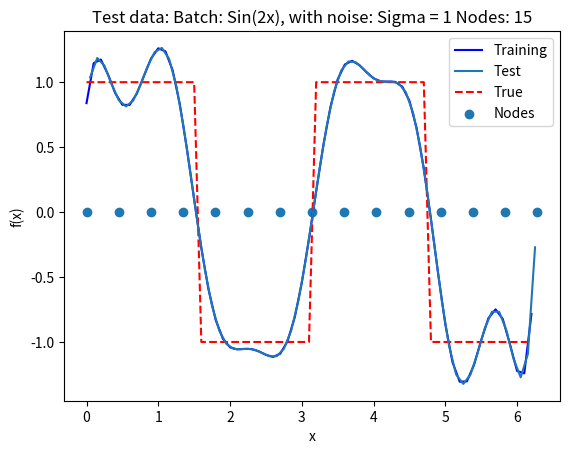

The script that saved this image: (Note: this script raises an exception after producing the figure.)
import numpy as np
import matplotlib.pyplot as plt
from scipy import signal

np.random.seed(1234)

def generateData(fun=0, noise=0,offset=0.05):

    t = np.arange(0,2*np.pi,0.1)
    train = np.copy(t)
    valid = t+0.05
    if fun==0:
        label = np.sin(2*t)
        valid_label = np.sin(2*valid)
    else:
        label = signal.square(2*t)
        valid_label = signal.square(2*valid)
    label = label + np.random.normal(0,0.1,len(train))*noise
    valid_label = valid_label + np.random.normal(0,0.1,len(train))*noise

    return train, valid, label, valid_label

def phi(x,mu,sigma2=0.5):

    temp = []

    for i in range(len(mu)):
        phi = np.exp(-((x-mu[i])**2)/(2*sigma2))
        temp.append(phi)
    phi = np.array(temp)
    return phi

def batch_train(x,label,phi_x,sigma2=1):

    A = np.dot(phi_x.T,phi_x)
    b = np.dot(phi_x.T,label)
    W_optimal = np.linalg.solve(A,b)

    f_hat = np.dot(W_optimal,phi_x.T)
    #f_hat = np.sign(f_hat)

    error = np.mean((f_hat-label)**2)

    return f_hat, W_optimal, error

def seq_learn(x, label, phi_x, t, eta):
    W = np.random.rand(phi_x.shape[1])*.1
    error = []
    order = np.arange(len(x))

    phi_x_start = np.copy(phi_x)

    for j in range(t):
        np.random.shuffle(order)
        x = x[order].squeeze()
        label = label[order].squeeze()
        phi_x = phi_x[order,:].squeeze()

        for i in range(x.shape[0]):
            f_hat = np.dot(W, phi_x[i,:].T)
            e = label[i]-f_hat
            delta_W = eta*e*phi_x[i,:]
            W += delta_W

        f_temp = np.dot(W,phi_x.T)
        tot_err = (f_temp-label)**2
        error.append(np.mean(tot_err))

    f = np.dot(W,phi_x_start.T)

    return f, W, error

def dist_(x, W, r=.5):
    temp = np.subtract.outer(x,W)
    d = temp**2
    in_radius = np.abs(d-np.min(d)).T<r
    return d, in_radius

def clearning(x,mu_cl,t=50,eta=0.2,r=.5):
    for i in range(t):
        x_samp = np.random.choice(x)
        d, in_radius = dist_(x_samp,mu_cl,r=r)
        mu_cl += eta*np.multiply(in_radius,x_samp-mu_cl)
    return mu_cl

def winner(x,mu,fac=10):
    winners = np.argmin(dist_(x,mu)[0],1)
    wins = np.zeros(mu.shape)
    for w in winners:
        wins[w] += 1

    wins = wins*fac

    return wins

def batch_plots(sigma2=1):
    x, valid, label, valid_label = generateData(fun=1, noise=0)

    no_of_nodes = np.arange(1,16,1)
    errors = []
    test_error = []

    for i in no_of_nodes:
        #mu = np.random.uniform(low=0, high=np.pi*2, size=(i,))
        mu = np.linspace(0,2*np.pi,i)
        phi_x = phi(x,mu,sigma2).T
        f_hat_b, W_b, error = batch_train(x, label, phi_x)
        phi_test = phi(valid, mu, sigma2)
        f_test = np.dot(W_b, phi_test)
        errors.append(error)
        test_error.append(np.mean((f_test-valid_label)**2))

    phi_test = phi(valid, mu, sigma2)

    f_test = np.dot(W_b, phi_test)
    #print(errors)

    fig = plt.figure()

    train, = plt.plot(x,f_hat_b, c="b", label="Training")
    true, = plt.plot(x,label, '--r', label="True")
    test, = plt.plot(valid, f_test, label="Test")

    nodes = plt.scatter(mu, np.zeros(mu.shape), label="Nodes")
    plt.legend(handles=[train, test, true, nodes, ])
    plt.xlabel('x')
    plt.ylabel('f(x)')
    plt.title('Test data: Batch: Sin(2x), with noise: Sigma = ' + str(sigma2) + " Nodes: " + str(i))
    fig.savefig('report/plots/batch/batch_square2x_sharp_test')

    plt.show()

    fig2 = plt.figure()

    tra, = plt.plot(no_of_nodes, errors, label="training")
    test_er, = plt.plot(no_of_nodes, test_error, label="test")
    plt.title('Sin(2x), with noise: Sigma = ' + str(sigma2))
    plt.xlabel('# nodes')
    plt.ylabel('error')
    plt.legend(handles=[tra, test_er])

    fig2.savefig('report/plots/batch/batch_square2x_sharp_test_error')

    plt.show()

def seq_plots(sigma2=0.5):
    x, valid, label, valid_label = generateData(0, noise=1)
    t = 100 #number of epochs
    eta = 0.2 #step size, learning rate

    no_of_nodes = np.arange(2,41,1)
    tot_errors = []
    test_error = []

    for i in no_of_nodes:
        #mu = np.random.uniform(low=0, high=np.pi*2, size=(i,))
        mu = np.linspace(0,2*np.pi,i)
        phi_x = phi(x,mu,sigma2).T
        f_hat, W, error = seq_learn(x, label, phi_x, t, eta)
        #print(np.mean(error))
        tot_errors.append(np.mean(error))

        phi_test = phi(valid, mu, sigma2)
        f_test = np.dot(W, phi_test)
        test_error.append(np.mean((f_test-valid_label)**2))

    fig = plt.figure()

    plt.title('Sin(2x), with noise: Sigma = ' + str(sigma2) + ' Epochs: ' + str(t) + ' eta: ' + str(eta))
    train_plot, = plt.plot(no_of_nodes, tot_errors, label="Training Err")
    test_plot, = plt.plot(no_of_nodes, test_error, label="Test Err")
    plt.xlabel('# nodes')
    plt.ylabel('error')
    plt.legend(handles=[train_plot, test_plot])

    fig.savefig('report/plots/noise/noise_seq_sin2x_error_'+str(t)+'ep_test')

    plt.show()

    fig2 = plt.figure()
    est, = plt.plot(x, f_hat, c="b", label="Estimated")
    tru, = plt.plot(x, label, '--r', label="True")
    test, = plt.plot(valid, f_test, label="Test")

    nodes = plt.scatter(mu, np.zeros(mu.shape), label="Nodes")
    plt.legend(handles=[est,test, tru, nodes])
    plt.xlabel('x')
    plt.ylabel('f(x)')

    plt.title('Sin(2x), with noise: Sigma = ' + str(sigma2) + ' Epochs: ' + str(t) + ' eta: ' + str(eta) + ' Nodes: ' + str(i))

    fig2.savefig('report/plots/noise/noise_resistant_sin2x_seq_test')

    plt.show()

def CL_plots(sigma2=0.5):
    x, valid, label, valid_label = generateData(0, noise=1)
    epochs = 100#number of epochs
    eta = 0.2 #step size, learning rate

    no_of_nodes = np.arange(2,21,1)
    tot_errors_cl = []
    tot_errors = []

    for i in no_of_nodes:
        mu = np.linspace(0,2*np.pi,i)
        mu_copy = np.copy(mu)
        mu_cl = clearning(x, mu_copy, t=50,r=0.01)
        phi_x_cl = phi(x,mu_cl,sigma2).T
        f_hat_cl, W, error_cl = seq_learn(x, label, phi_x_cl, epochs, eta)
        #f_hat_cl, W, error_cl = batch_train(x, label, phi_x_cl, sigma2)

        phi_x = phi(x,mu,sigma2).T
        f_hat, W, error = seq_learn(x, label, phi_x, epochs, eta)
        #f_hat, W, error = batch_train(x, label, phi_x, sigma2)
        tot_errors_cl.append(np.mean(error_cl))
        tot_errors.append(np.mean(error))

    winners_cl = winner(x,mu_cl)

    fig = plt.figure()
    """
    tru, = plt.plot(x, f_hat_cl, c="b", label="Estimated - CL")
    est, = plt.plot(x, label, '--r', label="True")
    no_cl, = plt.plot(x, f_hat, 'g', label="No CL")

    nodes = plt.scatter(mu_cl, np.zeros(mu.shape), label="Nodes CL", s=winners_cl)
    nodes_no = plt.scatter(mu, np.zeros(mu.shape), label="Nodes no CL")
    plt.legend(handles=[est, no_cl, tru, nodes, nodes_no])
    plt.xlabel('x')
    plt.ylabel('f(x)')

    plt.title('Sin(2x) seq, Sigma = ' + str(sigma2) + ' Epochs: ' + str(epochs) + ' eta: ' + str(eta) + ' Nodes: ' + str(i))
    """
    plt.title('Sin(2x), with noise: Sigma = ' + str(sigma2))
    CL, = plt.plot(no_of_nodes, tot_errors_cl, label="CL")
    NoCL, = plt.plot(no_of_nodes, tot_errors, label="No CL")
    plt.xlabel('# nodes')
    plt.ylabel('error')
    plt.legend(handles=[CL, NoCL])

    fig.savefig('report/plots/cl/')

    plt.show()


def assignment1():
    x, valid, label = generateData()
    t = 100 #number of epochs
    eta = 0.2 #step size, learning rate
    mu = np.random.uniform(low=0, high=np.pi*2, size=(7,))
    #mu = np.linspace(0,2*np.pi,6)
    f_hat_b, W_b, erb = batch_train(x, label, mu)
    winners = winner(x,mu)

    f_hat_seq, W_seq, error_s = seq_learn(x,label,mu,t,eta)
    mu_cl = np.copy(mu)
    mu_cl = clearning(x,mu_cl)
    winners_cl = winner(x,mu_cl)
    f_hat_b_cl, W_b_cl, erb_cl = batch_train(x, label, mu_cl)
    f_hat_seq_cl, W_seq_cl, error_s_cl = seq_learn(x,label,mu_cl,t,eta)

    phi_x = phi(valid,mu)
    f_hat_b_test = np.dot(W_b,phi_x)
    f_hat_seq_test = np.dot(W_seq,phi_x)
    phi_x_cl = phi(valid,mu_cl)
    f_hat_b_test_cl = np.dot(W_b_cl,phi_x_cl)
    f_hat_seq_test_cl = np.dot(W_seq_cl,phi_x_cl)

    plt.plot(error_s)
    #plt.show()

    fig, ax = plt.subplots(2,2)
    plt.subplot(2,2,1)
    plt.plot(x,f_hat_b,label="Predicted")
    plt.plot(x,label,label="True")
    plt.scatter(mu, np.zeros(mu.shape),s=winners)
    plt.title('f_hat_batch')

    plt.subplot(2,2,2)
    plt.plot(x,f_hat_seq,label="Predicted")
    plt.plot(x,label, label="True")
    plt.scatter(mu,np.zeros(mu.shape),s=winners)
    plt.title('f_hat_seq')

    plt.subplot(2,2,3)
    plt.plot(x,f_hat_b_cl,label="Predicted")
    plt.plot(x,label, label="True")
    plt.scatter(mu_cl,np.zeros(mu.shape),s=winners_cl)
    plt.title('f_hat_b_cl')

    plt.subplot(2,2,4)
    plt.plot(x,f_hat_seq_cl,label="Predicted")
    plt.plot(x,label, label="True")
    plt.scatter(mu_cl,np.zeros(mu.shape),s=winners_cl)
    plt.title('f_hat_seq_cl')

    #plt.show()

    fig, ax = plt.subplots(2,2)
    plt.subplot(2,2,1)
    plt.plot(valid,f_hat_b_test,label="Predicted")
    plt.plot(valid,label, label="True")
    plt.scatter(mu, np.zeros(mu.shape),s=winners)
    plt.title('f_hat_batch_test')

    plt.subplot(2,2,2)
    plt.plot(valid,f_hat_seq_test,label="Predicted")
    plt.plot(valid,label, label="True")
    plt.scatter(mu,np.zeros(mu.shape),s=winners)
    plt.title('f_hat_seq_test')

    plt.subplot(2,2,3)
    plt.plot(valid,f_hat_b_test_cl,label="Predicted")
    plt.plot(valid,label, label="True")
    plt.scatter(mu_cl,np.zeros(mu.shape),s=winners_cl)
    plt.title('f_hat_b_batch_test')

    plt.subplot(2,2,4)
    plt.plot(valid,f_hat_seq_test_cl,label="Predicted")
    plt.plot(valid,label, label="True")
    plt.scatter(mu_cl,np.zeros(mu.shape),s=winners_cl)
    plt.title('f_hat_b_cl_test')

    #plt.show()




if __name__ == "__main__":
    #assignment1()
    batch_plots()
    #seq_plots()
    #CL_plots()
